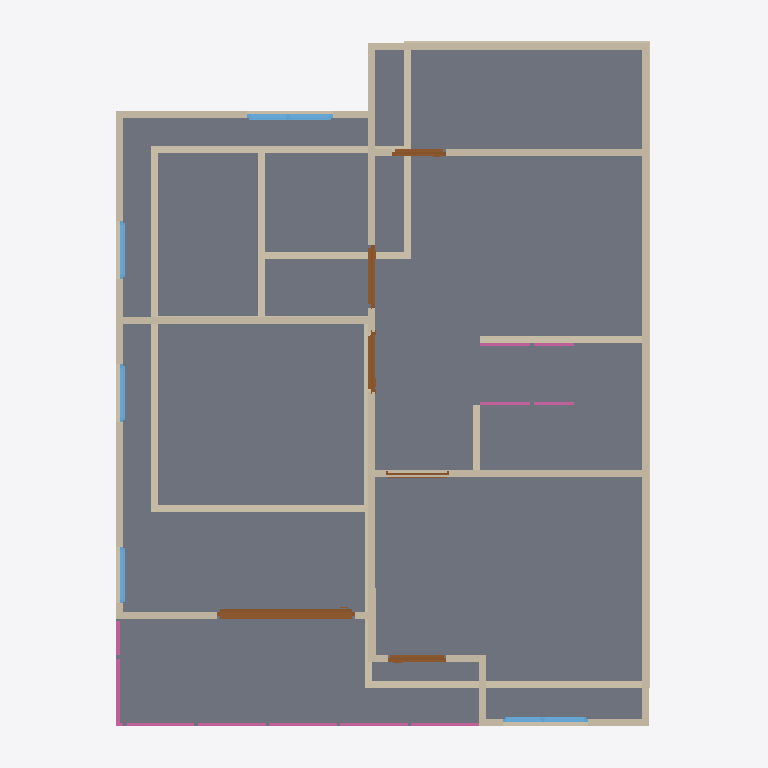
Plan cut of the same IFC building model at storey '2F' (level 3.00 m, cut at 4.40 m), seen from above with north up, elements coloured by IFC class: 29 walls (beige), 6 doors (brown), 6 railings (pink), 5 windows (light blue), 1 slab (grey). Cut surfaces are drawn darker.
Extent 10.0 m × 10.0 m × 7.1 m (x, y, z). Storeys (3): GF at 0.00 m; 2F at 3.00 m; Roof at 6.00 m. Elements (71): 31 IfcWall, 12 IfcRailing, 10 IfcDoor, 9 IfcWindow, 5 IfcSlab, 2 IfcStairFlight, 1 IfcCovering, 1 IfcRoof.

HEADER;
FILE_DESCRIPTION(('ViewDefinition[DesignTransferView]'),'2;1');
FILE_NAME('s04-activity.ifc','2026-10-05T17:05:29+08:00',(''),(''),'IfcOpenShell 0.8.5-post1','Bonsai 0.8.5-post1','Nobody');
FILE_SCHEMA(('IFC4'));
ENDSEC;
DATA;
#1=IFCPROJECT('2r4wQLs6P0N8jy2G8HHVC5',$,'My Project',$,$,$,$,(#10,#22),#5);
#27=IFCSITE('2vjumxn5nCOO9dY8BD$BRA',$,'My Site',$,$,#50,$,$,$,$,$,$,$,$);
#33=IFCBUILDING('3QIlSgogjEZvNrE0mwOHJ2',$,'My Building',$,$,#56,$,$,$,$,$,$);
#39=IFCBUILDINGSTOREY('0xgiTH3Ar5VP7Ld4aKID2e',$,'2F',$,$,#6302,$,$,$,$);
#63=IFCBUILDINGSTOREY('2ccXb_duH7o9jF8vlsl9yv',$,'GF',$,$,#79,$,$,$,$);
#11644=IFCBUILDINGSTOREY('0yssnbrVv7DvfvAwsDYkl$',$,'Roof',$,$,#11665,$,$,$,$);
#11733=IFCSLAB('39GGDTA2j3JPD8asZ3mWeb',$,'Slab',$,$,#11740,#11747,$,$);
#6434=IFCWALL('2n0lO6d3nAn8cVn80c$Ncn',$,'Wall',$,$,#7123,#6440,$,$);
#6534=IFCWALL('07vtuDtCf94OLNxxnX3ODW',$,'Wall',$,$,#6923,#6540,$,$);
#7311=IFCWALL('1qaBC7WDHEuPTtC1Mh$uIE',$,'Wall',$,$,#7322,#7317,$,$);
#309=IFCWALL('0OqjWDSeH2z9fLHYTEpacK',$,'Wall',$,$,#584,#315,$,$);
#6459=IFCWALL('2YBeM8xfH8ixRUycH3zYnH',$,'Wall',$,$,#6832,#6465,$,$);
#127=IFCWALL('2Cn0ZJ1NPAiO6INOyvZ4z1',$,'Wall',$,$,#1222,#135,$,$);
#7457=IFCWALL('2BNzocxuXBf8oARcbhay6k',$,'Wall',$,$,#7458,#7468,$,$);
#7349=IFCWALL('3HQLvBro93kgUKgzOvtxjt',$,'Wall',$,$,#11764,#7355,$,$);
#284=IFCWALL('22EuEv$3rCIeAisBDMb4Py',$,'Wall',$,$,#295,#290,$,$);
#7507=IFCWALL('29wEP55Sb3JBCokt$v23un',$,'Wall',$,$,#7536,#7518,$,$);
#334=IFCWALL('3UeDl5PlvEIRDs8fFTHJiG',$,'Wall',$,$,#616,#340,$,$);
#6509=IFCWALL('0DNkelewzF4hV96jId99ea',$,'Wall',$,$,#7265,#6515,$,$);
#10152=IFCDOOR('2QlC89kxLB5OZpn11iG52V',$,'Door',$,$,#10331,#10161,$,2.0,1.9485057592391968,$,.SLIDING_TO_RIGHT.,$);
#792=IFCWALL('3Oe$OXgkjBpgwfbC_1ovV0',$,'Wall',$,$,#834,#798,$,$);
#14136=IFCWALL('1rf$amGUjF8OImgwSqKoCS',$,'Wall',$,$,#14148,#14143,$,$);
#887=IFCWALL('0KW2GcNHvAlO1PR0fN9ID5',$,'Wall',$,$,#1176,#893,$,$);
#6659=IFCWALL('2UVD33hez6DAojbMx7K9T$',$,'Wall',$,$,#7078,#6665,$,$);
#6559=IFCWALL('3VQeM5pAvAbgnEq$l0Z5vb',$,'Wall',$,$,#6955,#6565,$,$);
#662=IFCWALL('257eSu1qXE3w3M_VVAqKjk',$,'Wall',$,$,#673,#668,$,$);
#862=IFCWALL('3D9tvttJTDPAcnFNqM0194',$,'Wall',$,$,#1099,#868,$,$);
#259=IFCWALL('36XgyHk7T0$vr5Lzc9NmIL',$,'Wall',$,$,#525,#265,$,$);
#209=IFCWALL('0ZrUOQrybEHfxJwNJzTlG4',$,'Wall',$,$,#220,#215,$,$);
#359=IFCWALL('3j5AxLy5nABfEEbLXBChnd',$,'Wall',$,$,#648,#365,$,$);
#11007=IFCWINDOW('0$GHqBVJb4tQEqhCeHb0z5',$,'Window',$,$,#11376,#11016,$,0.8999999761581421,1.1992838382720947,$,.DOUBLE_PANEL_VERTICAL.,$);
#234=IFCWALL('3rud58KvD2UBDwbIP9tvRL',$,'Wall',$,$,#493,#240,$,$);
#6484=IFCWALL('2F0TljTJ15OBloJv$VbuuP',$,'Wall',$,$,#7283,#6490,$,$);
#14175=IFCWALL('0t7u2AOGbCDfNqLFewI$FA',$,'Wall',$,$,#14247,#14181,$,$);
#6634=IFCWALL('1tQABdzfDFp81d31EuxEFt',$,'Wall',$,$,#6645,#6640,$,$);
#9231=IFCDOOR('1FLqoNDz95aeto7Lv6Lwj4',$,'Door',$,$,#9544,#9240,$,2.0,0.8808879852294922,$,.SINGLE_SWING_LEFT.,$);
#8786=IFCDOOR('0xKMT5$jH0kQkEoWyBoS9V',$,'Door',$,$,#9129,#8795,$,2.0,0.8472099900245667,$,.SINGLE_SWING_RIGHT.,$);
#9680=IFCWINDOW('1FyMmMI8XBYwuI$ZXvxDZ6',$,'Window',$,$,#10049,#9689,$,0.8999999761581421,1.197336196899414,$,.DOUBLE_PANEL_VERTICAL.,$);
#12056=IFCRAILING('11Kl3b77z7QehhNMUK1n4G',$,'Railing',$,$,#12082,#12065,$,$);
#12104=IFCRAILING('1ZmiHMBsj2AeKQRW_Y7T_U',$,'Railing',$,$,#12266,#12117,$,$);
#8444=IFCDOOR('1gsS$74ib4XfDXW_l4P9mz',$,'Door',$,$,#11759,#8453,$,2.0,0.8091129064559937,$,.DOUBLE_SWING_RIGHT.,$);
#12450=IFCRAILING('04wiTgEpv86eDAL3h4gt3s',$,'Railing',$,'FRAMELESS_PANEL',#12507,#12459,$,.USERDEFINED.);
#7699=IFCDOOR('0QEfC_KQrAyOfvThZGsaCL',$,'Door',$,$,#8012,#7708,$,2.0,0.7715138792991638,$,.SINGLE_SWING_LEFT.,$);
#6609=IFCWALL('0zsKH_cIr0RRYcTU583u25',$,'Wall',$,$,#7019,#6615,$,$);
#6584=IFCWALL('3R$npDHGrABvgTAZYFXUkt',$,'Wall',$,$,#6987,#6590,$,$);
#10668=IFCWINDOW('23ylUxkgf71Rjqiv4GSohf',$,'Window',$,$,#10871,#10677,$,0.8999999761581421,0.8116542100906372,$,.SINGLE_PANEL.,$);
#11458=IFCWINDOW('1AwoxQmRb5RwHUzsTTN94r',$,'Window',$,$,#11769,#11467,$,0.8999999761581421,0.8116542100906372,$,$,$);
#10413=IFCWINDOW('0dHu$wCk5BDB8SbHxJ$PRK',$,'Window',$,$,#10586,#10422,$,0.8999999761581421,0.7986706495285034,$,.SINGLE_PANEL.,$);
#13569=IFCRAILING('0INjOhbvXE_BMmLnQ0Wlf0',$,'Railing',$,'FRAMELESS_PANEL',#13570,#13582,$,$);
#13590=IFCRAILING('2WFewPOSvF5gXGQHfzEqcS',$,'Railing',$,'FRAMELESS_PANEL',#14227,#13603,$,.USERDEFINED.);
#12178=IFCRAILING('2HiW6GWhP1_xHBf1OtMJfq',$,'Railing',$,'FRAMELESS_PANEL',#12271,#12187,$,.USERDEFINED.);
#687=IFCWALL('3jD3dxZbz0pQPYH68ehRsN',$,'Wall',$,$,#698,#693,$,$);
#8121=IFCDOOR('0EVU2wAwbB0OSqnEuYU8jV',$,'Door',$,$,#8342,#8130,$,2.0,0.8808879852294922,$,.DOUBLE_SWING_RIGHT.,$);
ENDSEC;
